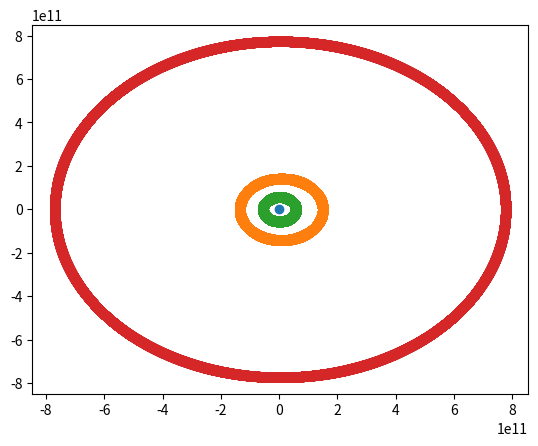

Python code for this plot:
# Jupiter Mercury Earth

#imports
import numpy as np
import matplotlib.pyplot as plt
import matplotlib.animation as animation

#Constants
Msun = 2e30 # [kg]
Mearth = 6e24 # [kg]
Mjup = 2e27
Mmer = 3.3e23
G = 6.67e-11 # [N m^2 kg^-2]

#Governing Equations:

def NewtonX(M,x,y):
    return(-G*M/((np.sqrt(x**2 + y**2)**3)) * x)
def NewtonY(M,x,y):
    return(-G*M/((np.sqrt(x**2 + y**2)**3)) * y)
    
def acc(r,t):
        posX = r[0]
        velX = r[1]
        posY = r[2]
        velY = r[3]
        d_posX = velX
        d_posY = velY
        d_velX = NewtonX(Msun,posX,posY)
        d_velY = NewtonY(Msun,posX,posY)
        return np.array([d_posX, d_velX, d_posY, d_velY], float)

def RK(r):
    tstart = 0
    tstop = 12*(3600*24*360)
    N = (3600*24)
    h = (tstop-tstart)/N
    xpnt = []
    ypnt = []
    t = np.linspace(tstart,tstop,N)
    # r = np.array([1.5e11,0,0,29e3],float)

    for i in t:
        xpnt.append(r[0])
        ypnt.append(r[2])
        k1 = h*acc(r,i)
        k2 = h*acc(r + 0.5*k1, i + 0.5*h)
        k3 = h*acc(r + 0.5*k2, i + 0.5*h)
        k4 = h*acc(r + k3, i + h)
        r += 1/6 * (k1 + 2*k2 + 2*k3 + k4)
    return(xpnt,ypnt)

EarthPos = RK([1.5e11,0,0,29e3])
MercuryPos = RK([5.79e10,0,0,47.36e3])
JupPos = RK([7.78e11,0,0,13.06e3])

fig, ax = plt.subplots()


def update(frame):
    # for each frame, update the data stored on each artist.
    x1 = EarthPos[0][:frame]
    y1 = EarthPos[1][:frame]
    # update the scatter plot:
    data = np.stack([x1, y1]).T
    Earthplt.set_offsets(data)

    x2 = MercuryPos[0][:frame]
    y2 = MercuryPos[1][:frame]
    # update the scatter plot:
    data = np.stack([x2, y2]).T
    Mercplt.set_offsets(data)

    x3 = JupPos[0][:frame]
    y3 = JupPos[1][:frame]
    # update the scatter plot:
    data = np.stack([x3, y3]).T
    Jupplt.set_offsets(data)

    # update the line plot:
    return (Earthplt,Mercplt,Jupplt)

alpha = 1

Sunplt = ax.scatter(0,0)
Earthplt = ax.scatter(*EarthPos)
Mercplt = ax.scatter(*MercuryPos)
Jupplt = ax.scatter(*JupPos)

print(len(EarthPos[1]))

ani = animation.FuncAnimation(fig=fig, func=update, frames=86400, interval=1)
plt.show()